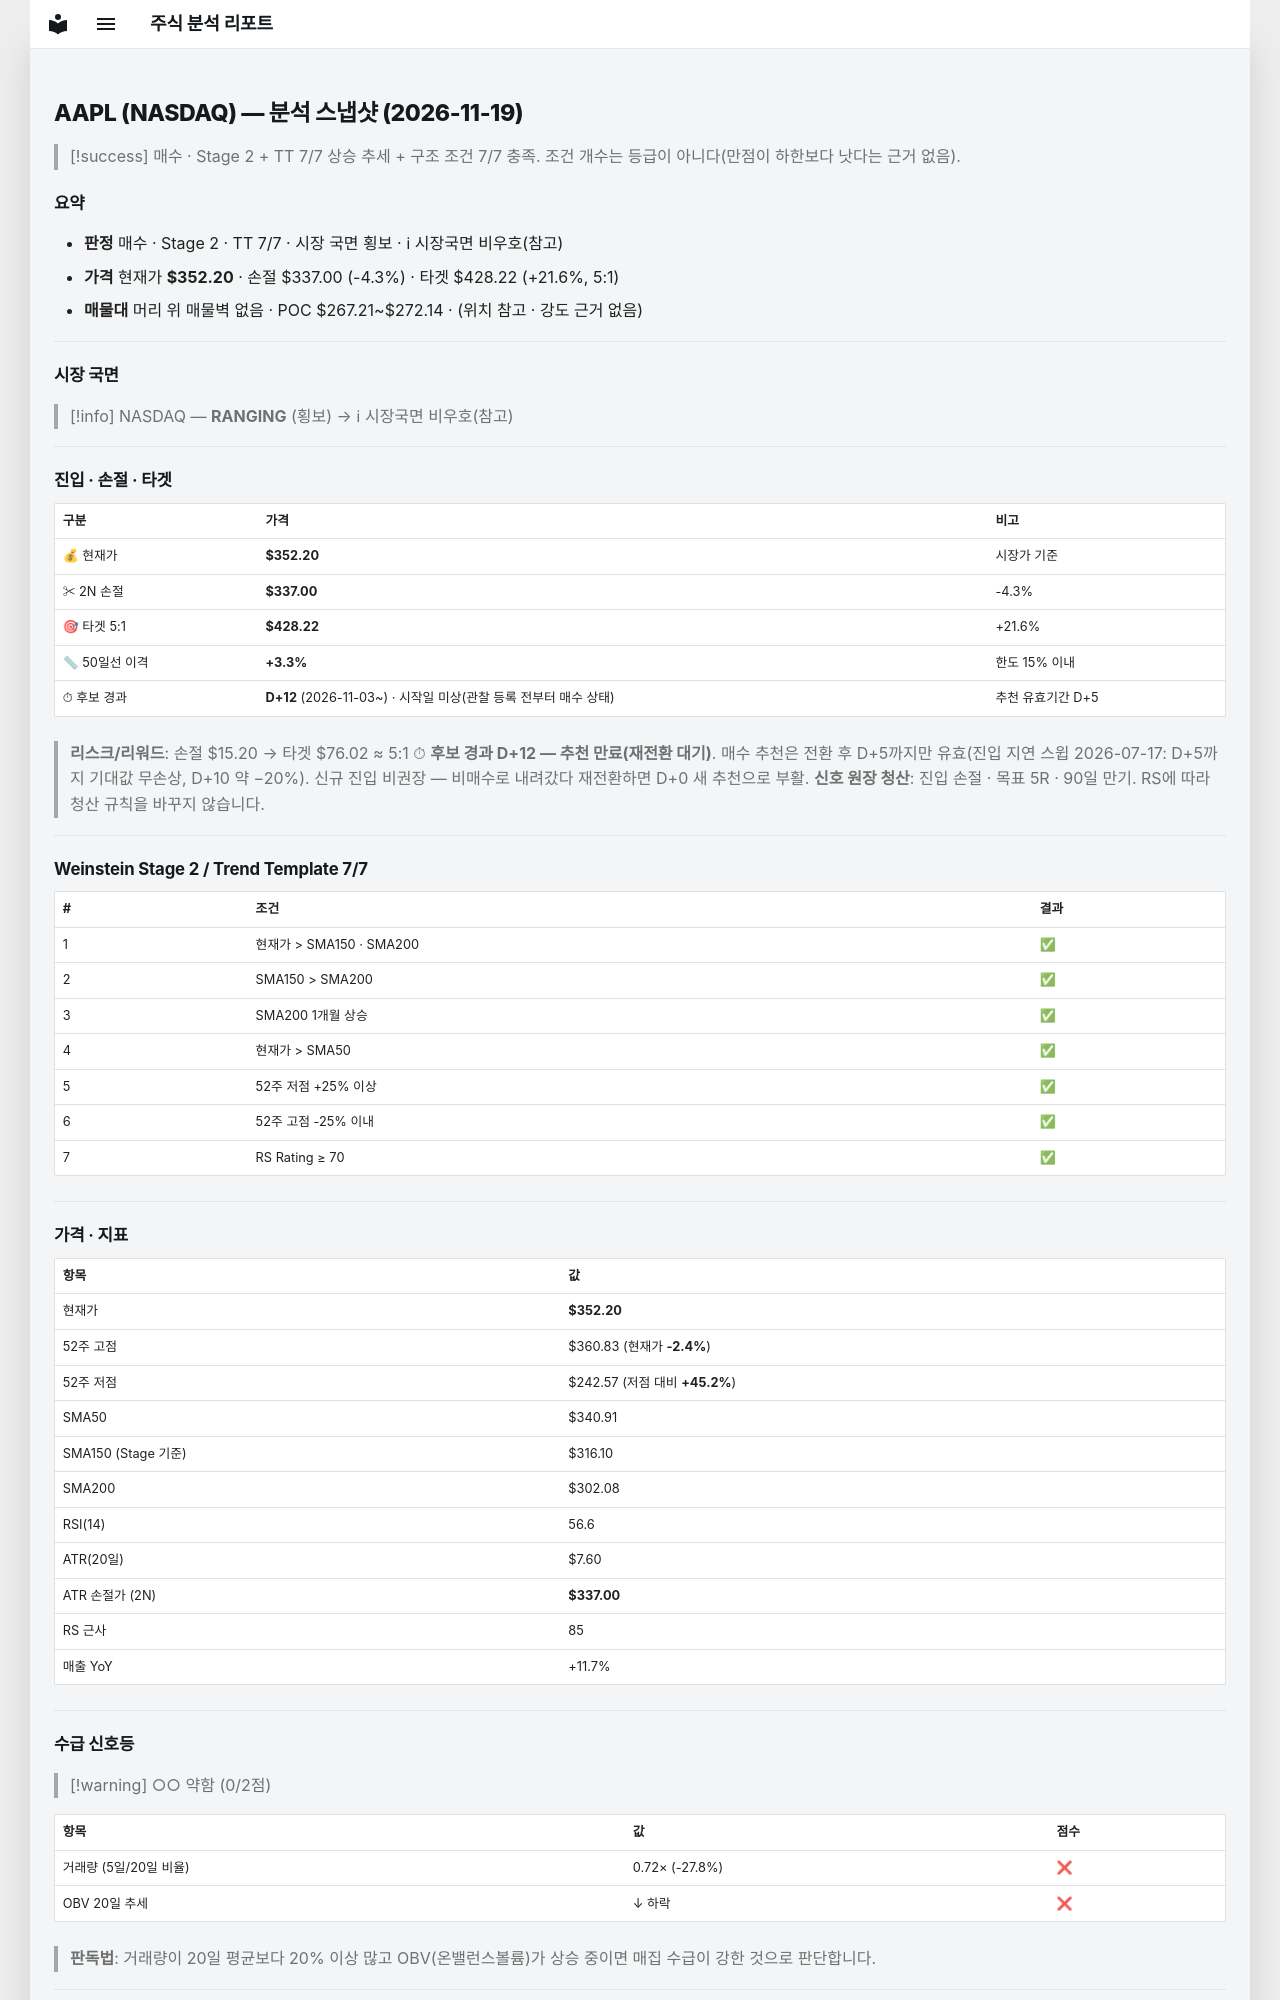

repository: soloandco/stock-reports · page: snapshots/AAPL-2026-11-19/index.html · generator: mkdocs

---
type: analysis-snapshot
title: AAPL 분석 스냅샷
ticker: AAPL
market: NASDAQ
created: 2026-11-19
updated: 2026-11-19
bar-date: 2026-11-18
verdict: 매수후보
sma50-gap-pct: 3.3
candidate-days: 12
candidate-since: 2026-11-03
candidate-start-unknown: true
weekly-position: 신고가영역
stage: 2
trend-template-score: 7
tt-max: 7
ma-set: sma-50-150-200
price: 352.2049865722656
stop-price: 337.00198301054274
market-regime: RANGING
supply-demand-score: 0/2
supply-demand-label: 약함
status: tracking
tags:
  - stock-agent
  - watchlist
  - AAPL
  - analysis
related:
  - "[[analysis-template]]"
---

# AAPL (NASDAQ) — 분석 스냅샷 (2026-11-19)

> [!success] 매수 · Stage 2 + TT 7/7
> 상승 추세 + 구조 조건 7/7 충족. 조건 개수는 등급이 아니다(만점이 하한보다 낫다는 근거 없음).

## 요약

- **판정** 매수 · Stage 2 · TT 7/7 · 시장 국면 횡보 · ℹ 시장국면 비우호(참고)
- **가격** 현재가 **$352.20** · 손절 $337.00 (-4.3%) · 타겟 $428.22 (+21.6%, 5:1)
- **매물대** 머리 위 매물벽 없음 · POC $267.21~$272.14 · (위치 참고 · 강도 근거 없음)

---

## 시장 국면

> [!info] NASDAQ — **RANGING** (횡보) → ℹ 시장국면 비우호(참고)

---

## 진입 · 손절 · 타겟

| 구분 | 가격 | 비고 |
|------|------|------|
| 💰 현재가 | **$352.20** | 시장가 기준 |
| ✂ 2N 손절 | **$337.00** | -4.3% |
| 🎯 타겟 5:1 | **$428.22** | +21.6% |
| 📏 50일선 이격 | **+3.3%** | 한도 15% 이내 |
| ⏱ 후보 경과 | **D+12** (2026-11-03~) · 시작일 미상(관찰 등록 전부터 매수 상태) | 추천 유효기간 D+5 |

> **리스크/리워드**: 손절 $15.20 → 타겟 $76.02 ≈ 5:1
> ⏱ **후보 경과 D+12 — 추천 만료(재전환 대기)**. 매수 추천은 전환 후 D+5까지만 유효(진입 지연 스윕 2026-07-17: D+5까지 기대값 무손상, D+10 약 −20%). 신규 진입 비권장 — 비매수로 내려갔다 재전환하면 D+0 새 추천으로 부활.
> **신호 원장 청산**: 진입 손절 · 목표 5R · 90일 만기. RS에 따라 청산 규칙을 바꾸지 않습니다.

---

## Weinstein Stage 2 / Trend Template 7/7

| # | 조건 | 결과 |
|---|------|------|
| 1 | 현재가 > SMA150 · SMA200 | ✅ |
| 2 | SMA150 > SMA200 | ✅ |
| 3 | SMA200 1개월 상승 | ✅ |
| 4 | 현재가 > SMA50 | ✅ |
| 5 | 52주 저점 +25% 이상 | ✅ |
| 6 | 52주 고점 -25% 이내 | ✅ |
| 7 | RS Rating ≥ 70 | ✅ |

---

## 가격 · 지표

| 항목 | 값 |
|------|---|
| 현재가 | **$352.20** |
| 52주 고점 | $360.83 (현재가 **-2.4%**) |
| 52주 저점 | $242.57 (저점 대비 **+45.2%**) |
| SMA50 | $340.91 |
| SMA150 (Stage 기준) | $316.10 |
| SMA200 | $302.08 |
| RSI(14) | 56.6 |
| ATR(20일) | $7.60 |
| ATR 손절가 (2N) | **$337.00** |
| RS 근사 | 85 |
| 매출 YoY | +11.7% |

---
## 수급 신호등

> [!warning] ○○ 약함 (0/2점)

| 항목 | 값 | 점수 |
|------|------|------|
| 거래량 (5일/20일 비율) | 0.72× (-27.8%) | ❌ |
| OBV 20일 추세 | ↓ 하락 | ❌ |

> **판독법**: 거래량이 20일 평균보다 20% 이상 많고 OBV(온밸런스볼륨)가 상승 중이면 매집 수급이 강한 것으로 판단합니다.

---
